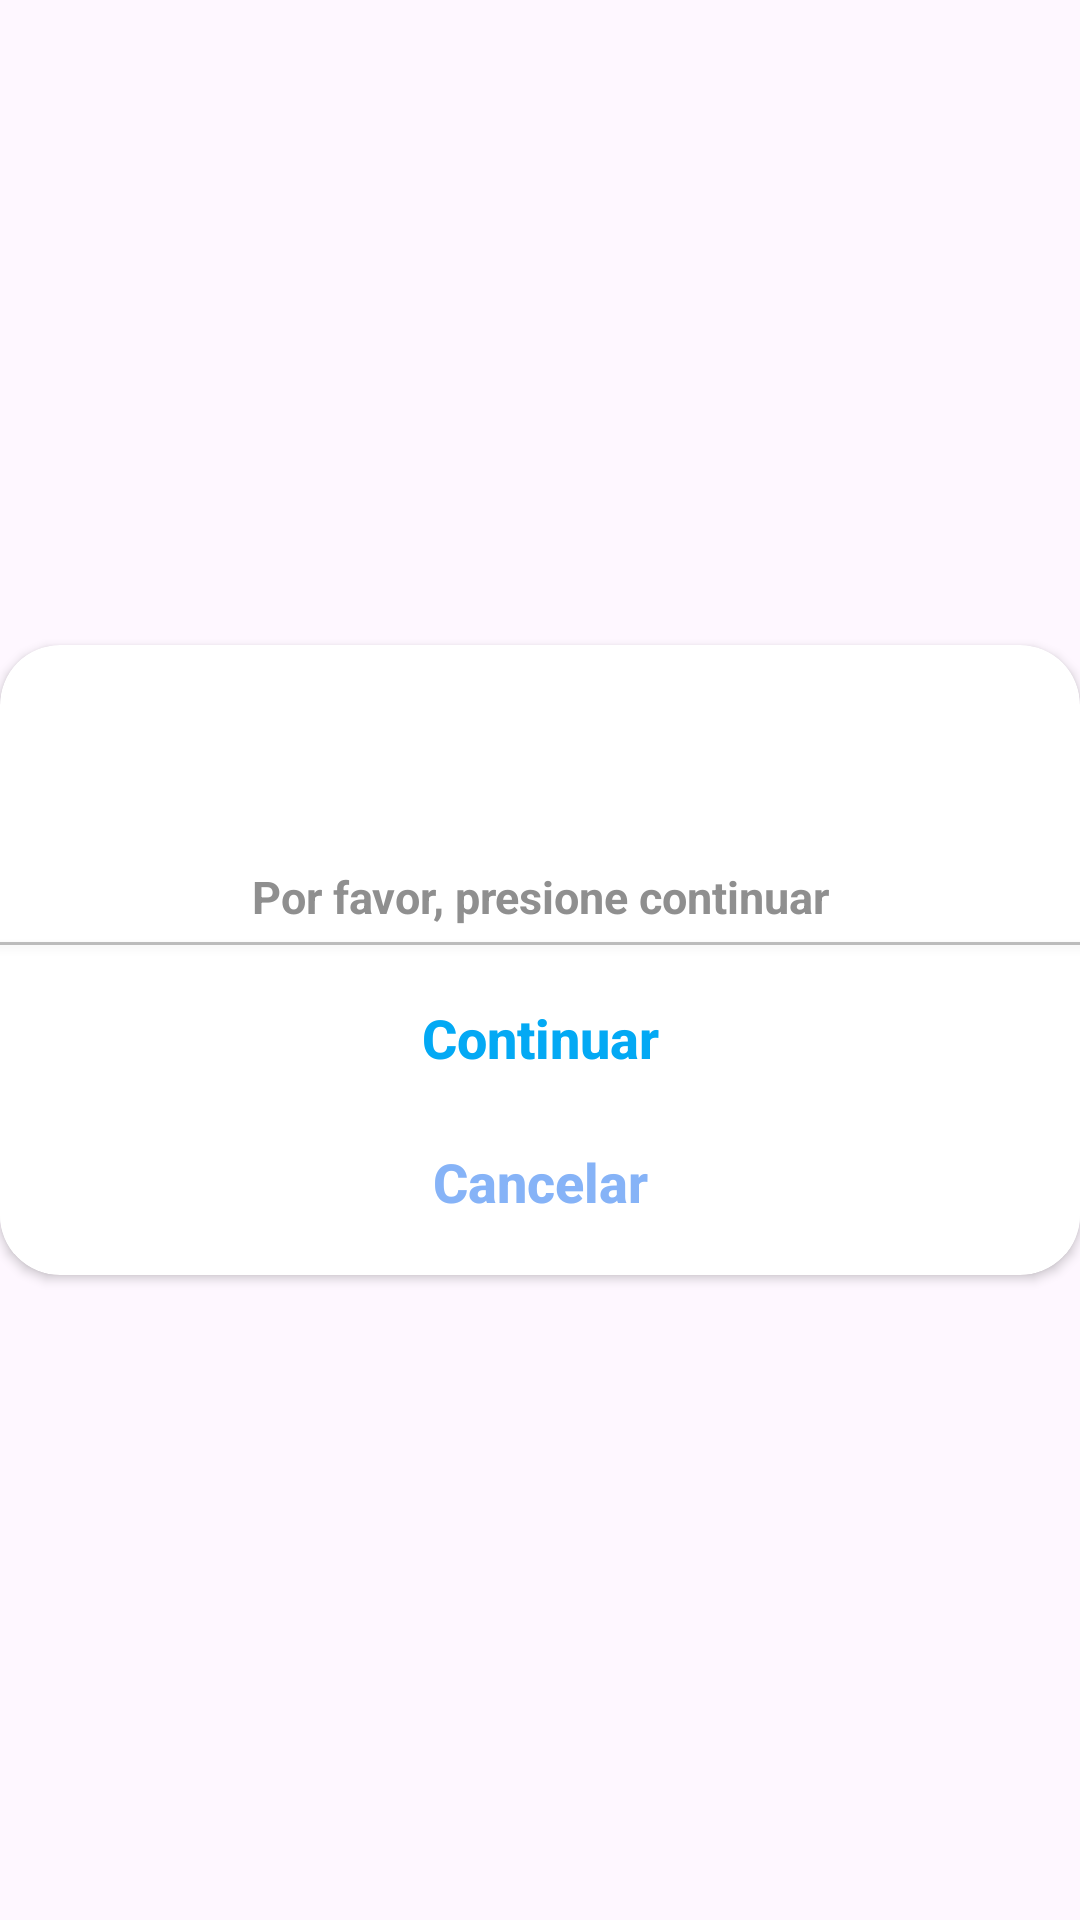

Produce the Android XML layout that renders to this screen, including the resource entries it uses.
<!-- AndroidManifest.xml: application theme Theme.EasyOrder2 -->
<!-- res/layout/custom_alert_select.xml -->
<?xml version="1.0" encoding="utf-8"?>
<androidx.constraintlayout.widget.ConstraintLayout xmlns:android="http://schemas.android.com/apk/res/android"
    xmlns:app="http://schemas.android.com/apk/res-auto"
    xmlns:tools="http://schemas.android.com/tools"
    android:layout_width="match_parent"
    android:layout_height="wrap_content">

    <androidx.cardview.widget.CardView
        android:layout_width="match_parent"
        android:layout_height="210dp"
        android:layout_weight="1"
        app:cardCornerRadius="20dp"
        android:backgroundTint="@color/white"
        app:layout_constraintBottom_toBottomOf="parent"
        app:layout_constraintEnd_toEndOf="parent"
        app:layout_constraintStart_toStartOf="parent"
        app:layout_constraintTop_toTopOf="parent">


        <androidx.constraintlayout.widget.ConstraintLayout
            android:layout_width="match_parent"
            android:layout_height="match_parent">


            <LinearLayout
                android:id="@+id/linearLayout17"
                android:layout_width="match_parent"
                android:layout_height="100dp"
                app:layout_constraintStart_toStartOf="parent"
                app:layout_constraintTop_toTopOf="parent">

                <androidx.constraintlayout.widget.ConstraintLayout
                    android:layout_width="match_parent"
                    android:layout_height="match_parent">

                    <androidx.appcompat.widget.AppCompatTextView
                        android:id="@+id/tvTitle"
                        android:layout_width="match_parent"
                        android:layout_height="wrap_content"
                        android:padding="10dp"
                        android:textAlignment="center"
                        android:textColor="@color/lavender"
                        android:textSize="21sp"
                        android:textStyle="bold"
                        app:layout_constraintEnd_toEndOf="parent"
                        app:layout_constraintStart_toStartOf="parent"
                        app:layout_constraintTop_toTopOf="parent"
                        tools:ignore="MissingConstraints"
                        tools:text="Seleccionar Cliente" />

                    <androidx.appcompat.widget.AppCompatTextView
                        android:id="@+id/tvCustom"
                        android:layout_width="wrap_content"
                        android:layout_height="wrap_content"
                        android:textAllCaps="false"
                        android:textColor="@color/textNotBlack"
                        app:layout_constraintEnd_toEndOf="parent"
                        app:layout_constraintStart_toStartOf="parent"
                        app:layout_constraintTop_toBottomOf="@+id/tvTitle"
                        tools:text="Kevin" />

                    <androidx.appcompat.widget.AppCompatTextView
                        android:layout_width="match_parent"
                        android:layout_height="wrap_content"
                        android:padding="10dp"
                        android:text="Por favor, presione continuar"
                        android:textAlignment="center"
                        android:textColor="#8F8F8F"
                        android:textSize="15sp"
                        android:textStyle="bold"
                        app:layout_constraintBottom_toBottomOf="parent"
                        app:layout_constraintEnd_toEndOf="parent"
                        app:layout_constraintStart_toStartOf="parent"
                        app:layout_constraintTop_toBottomOf="@+id/tvCustom"
                        tools:ignore="MissingConstraints" />


                </androidx.constraintlayout.widget.ConstraintLayout>
            </LinearLayout>

            <View
                android:id="@+id/view4"
                android:layout_width="wrap_content"
                android:layout_height="1dp"
                android:layout_gravity="center"
                android:alpha="0.3"
                android:background="#2B2B2B"

                android:elevation="2dp"
                app:layout_constraintBottom_toBottomOf="@+id/linearLayout17"
                app:layout_constraintEnd_toEndOf="parent"
                app:layout_constraintStart_toStartOf="parent" />


            <LinearLayout
                android:id="@+id/linearLayout21"
                android:layout_width="match_parent"
                android:layout_height="wrap_content"
                app:layout_constraintBottom_toBottomOf="parent"
                app:layout_constraintEnd_toEndOf="parent"
                app:layout_constraintStart_toStartOf="parent"
                app:layout_constraintTop_toBottomOf="@+id/view4">


                <androidx.constraintlayout.widget.ConstraintLayout
                    android:layout_width="match_parent"
                    android:layout_height="match_parent">

                    <androidx.appcompat.widget.AppCompatButton
                        android:id="@+id/btnContinue"
                        android:layout_width="0dp"
                        android:layout_height="wrap_content"
                        android:background="@color/white"
                        android:outlineProvider="none"
                        android:text="Continuar"
                        android:textAlignment="center"
                        android:textAllCaps="false"
                        android:textColor="#03A9F4"
                        android:textSize="18sp"
                        android:textStyle="bold"
                        app:layout_constraintEnd_toEndOf="parent"
                        app:layout_constraintStart_toStartOf="parent"
                        app:layout_constraintTop_toTopOf="parent" />


                    <androidx.appcompat.widget.AppCompatButton
                        android:id="@+id/btnCancel"

                        android:layout_width="0dp"
                        android:layout_height="wrap_content"
                        android:background="@color/white"
                        android:outlineProvider="none"
                        android:text="Cancelar"
                        android:textAlignment="center"
                        android:textAllCaps="false"
                        android:textColor="@color/lavender"
                        android:textSize="18sp"
                        android:textStyle="bold"
                        app:layout_constraintBottom_toBottomOf="parent"
                        app:layout_constraintEnd_toEndOf="parent"
                        app:layout_constraintStart_toStartOf="parent"
                        app:layout_constraintTop_toBottomOf="@+id/btnContinue" />


                </androidx.constraintlayout.widget.ConstraintLayout>

            </LinearLayout>


        </androidx.constraintlayout.widget.ConstraintLayout>


    </androidx.cardview.widget.CardView>

</androidx.constraintlayout.widget.ConstraintLayout>
<!-- resources referenced by this layout -->
<resources>
  <color name="lavender">#86B3F7</color>
  <color name="white">#FFFFFFFF</color>
  <style name="Theme.EasyOrder2" parent="Base.Theme.EasyOrder2" />
  <style name="Base.Theme.EasyOrder2" parent="Theme.Material3.DayNight.NoActionBar">
          <item name="colorPrimary">@color/lavender</item>
          <item name="colorPrimaryVariant">@color/lavender</item>
          <item name="colorOnPrimary">@color/white</item>
          
          <item name="colorSecondary">@color/teal_200</item>
          <item name="colorSecondaryVariant">@color/teal_700</item>
          <item name="colorOnSecondary">@color/black</item>
          
          <item name="android:statusBarColor">?attr/colorPrimaryVariant</item>
      </style>
  <color name="teal_200">#0396DA</color>
  <color name="teal_700">#016187</color>
  <color name="black">#FF000000</color>
</resources>
